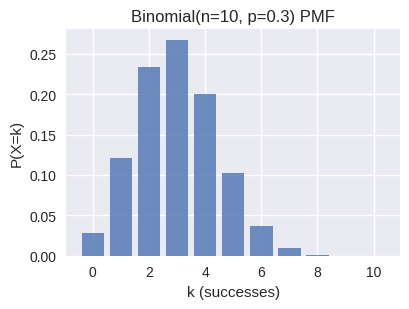

Source code (Python):
"""
Deep Learning with PyTorch
(c) Dr. Yves J. Hilpisch
AI-Powered by GPT-5.

Appendix B — Generate Binomial(n=10,p=0.3) PMF SVG.

Output: figures/appB_binomial_pmf.svg
"""
from __future__ import annotations

from pathlib import Path
import numpy as np
from math import comb
import matplotlib
matplotlib.use('Agg')
import matplotlib.pyplot as plt
plt.style.use('seaborn-v0_8')


def main() -> None:
    out = Path("figures/appB_binomial_pmf.svg")
    out.parent.mkdir(parents=True, exist_ok=True)

    n, p = 10, 0.3
    ks = np.arange(0, n+1)
    pmf = np.array([comb(n, int(k))*(p**k)*((1-p)**(n-k)) for k in ks])

    fig, ax = plt.subplots(figsize=(4.2, 3.2))
    ax.bar(ks, pmf, color='C0', alpha=0.8)
    ax.set_xlabel('k (successes)'); ax.set_ylabel('P(X=k)')
    ax.set_title(f'Binomial(n={n}, p={p}) PMF')
    fig.tight_layout(); fig.savefig(out, format='svg')
    print(f"Wrote {out}")


if __name__ == '__main__':
    main()
